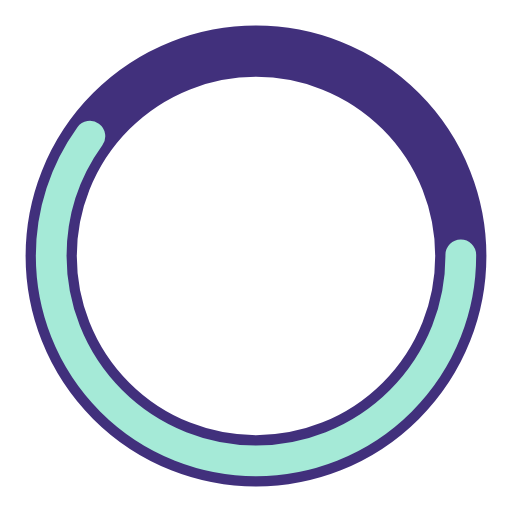
t = 0.00 s
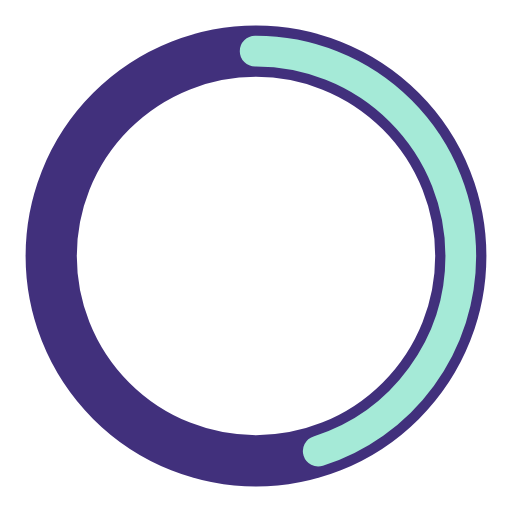
t = 0.25 s
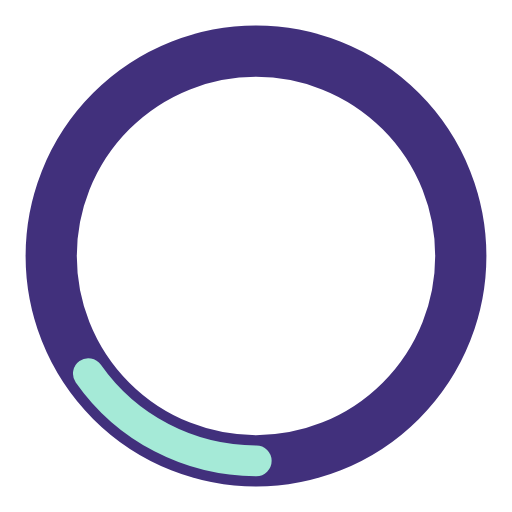
t = 0.75 s
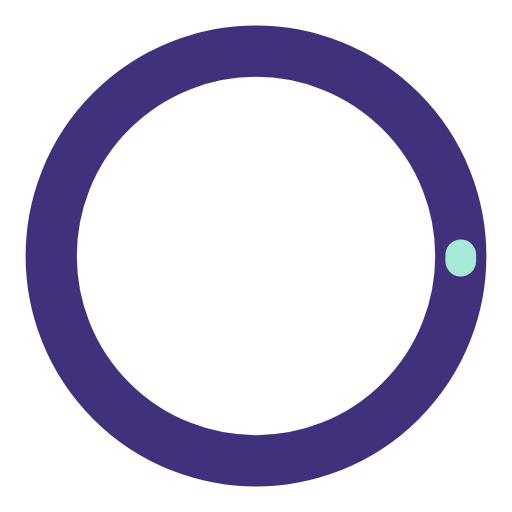
t = 1.00 s
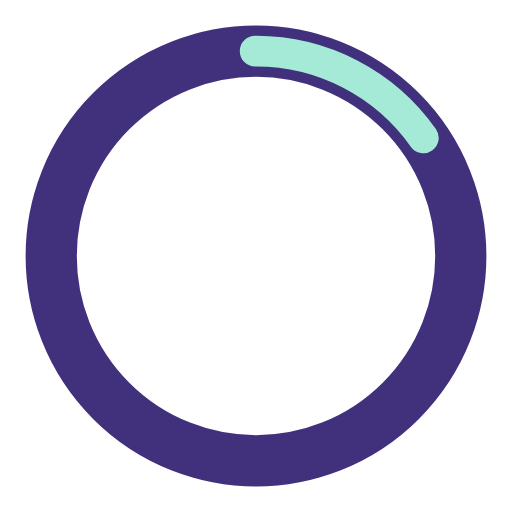
t = 1.25 s
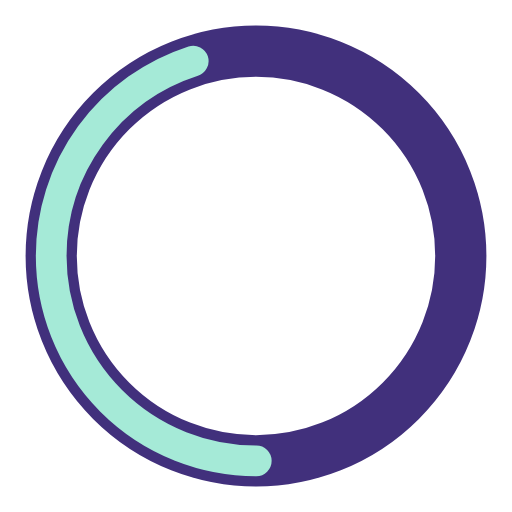
t = 1.75 s

The animated SVG that drew these frames (rendered in a browser with its animation timeline set to each time). Animation: 2 SMIL elements (animate=2); one cycle of 2.00 s, repeats indefinitely.

<?xml version="1.0" encoding="utf-8"?><svg width='78px' height='78px' xmlns="http://www.w3.org/2000/svg" viewBox="0 0 100 100" preserveAspectRatio="xMidYMid" class="uil-ring-alt"><rect x="0" y="0" width="100" height="100" fill="none" class="bk"></rect><circle cx="50" cy="50" r="40" stroke="#41307c" fill="none" stroke-width="10" stroke-linecap="round"></circle><circle cx="50" cy="50" r="40" stroke="#a5ead7" fill="none" stroke-width="6" stroke-linecap="round"><animate attributeName="stroke-dashoffset" dur="2s" repeatCount="indefinite" from="0" to="502"></animate><animate attributeName="stroke-dasharray" dur="2s" repeatCount="indefinite" values="150.6 100.4;1 250;150.6 100.4"></animate></circle></svg>